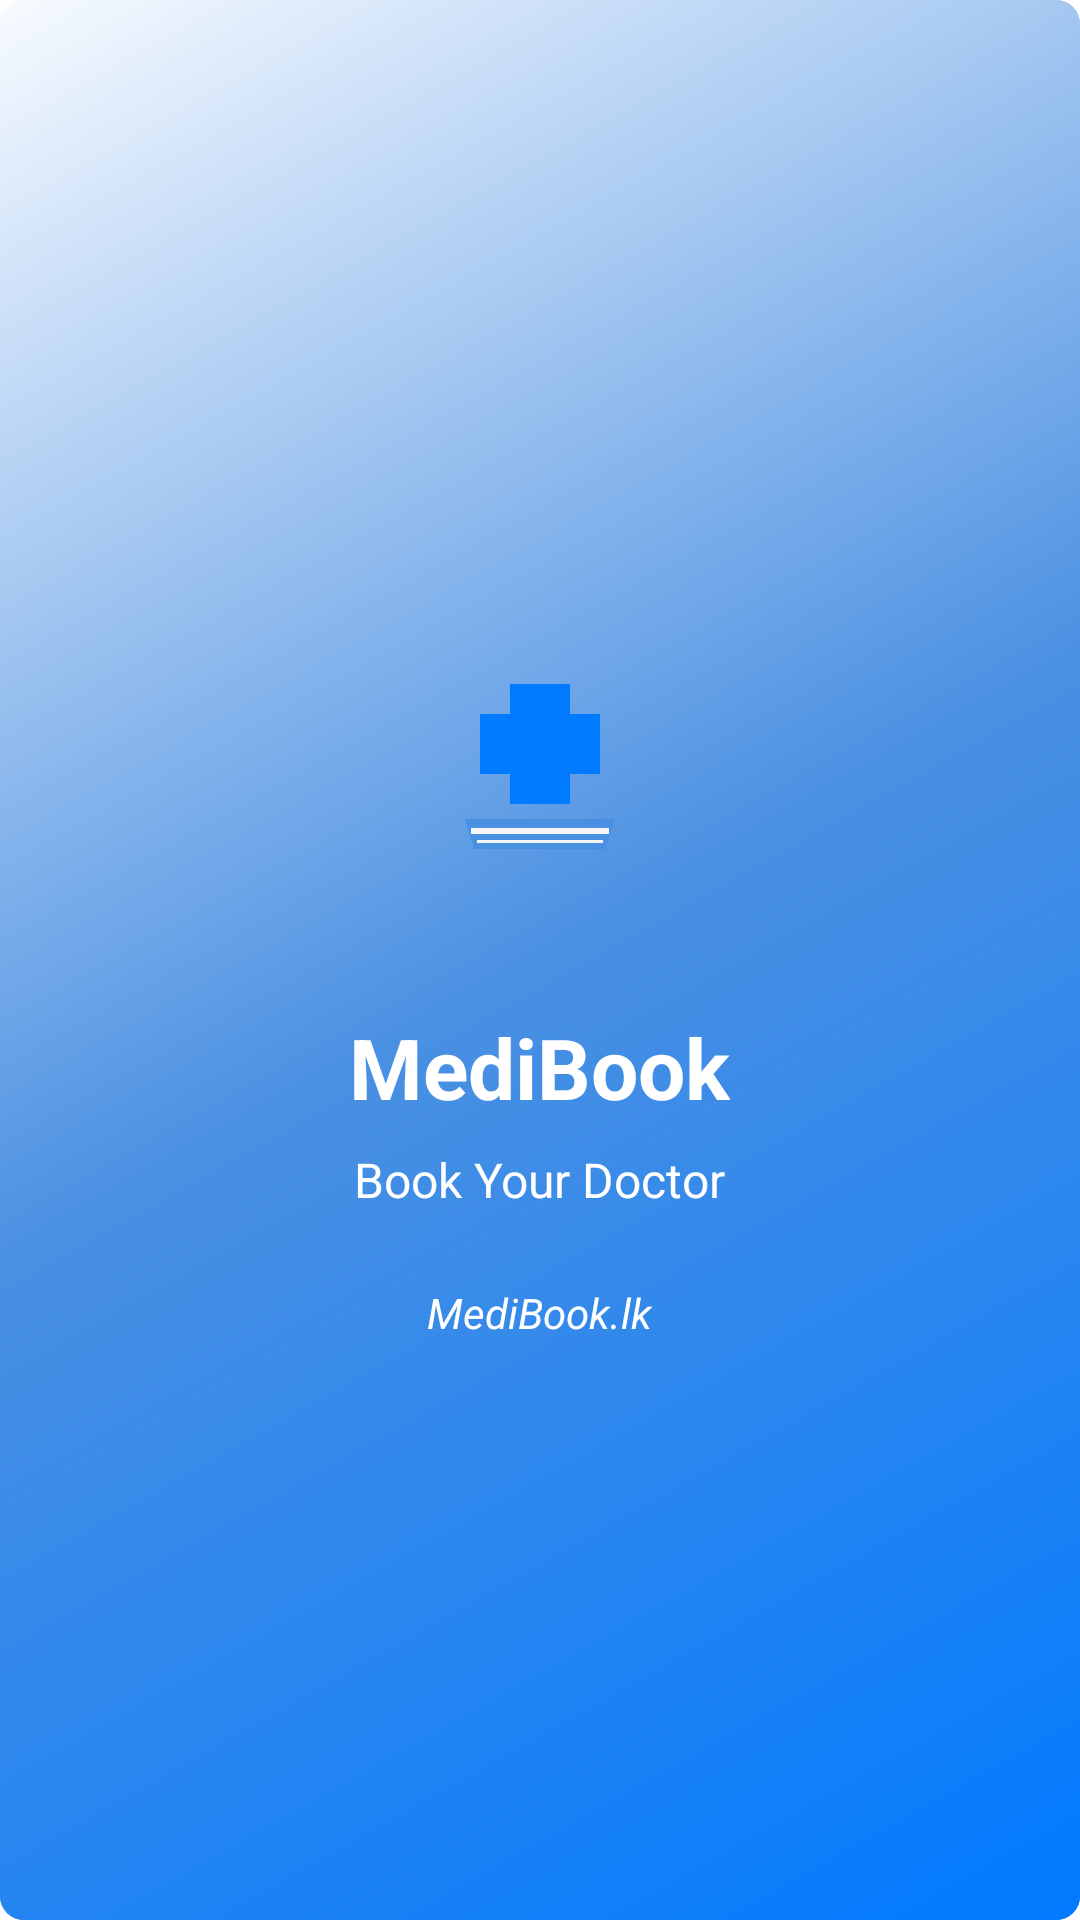

The Android layout XML behind this screen, and the referenced resources:
<!-- AndroidManifest.xml: activity theme Theme.MediBook.Splash -->
<!-- res/layout/activity_splash.xml -->
<?xml version="1.0" encoding="utf-8"?>
<LinearLayout xmlns:android="http://schemas.android.com/apk/res/android"
    android:layout_width="match_parent"
    android:layout_height="match_parent"
    android:orientation="vertical"
    android:gravity="center"
    android:background="@drawable/gradient_background"
    android:padding="@dimen/padding_xlarge">

    <ImageView
        android:layout_width="120dp"
        android:layout_height="120dp"
        android:layout_marginBottom="@dimen/margin_large"
        android:src="@drawable/ic_medibook_logo"
        android:contentDescription="@string/app_name" />

    <TextView
        android:layout_width="wrap_content"
        android:layout_height="wrap_content"
        android:text="@string/app_name"
        android:textSize="@dimen/text_size_display"
        android:textStyle="bold"
        android:textColor="@color/text_white"
        android:layout_marginBottom="@dimen/margin_small" />

    <TextView
        android:layout_width="wrap_content"
        android:layout_height="wrap_content"
        android:text="@string/app_tagline"
        android:textSize="@dimen/text_size_large"
        android:textColor="@color/text_white"
        android:layout_marginBottom="@dimen/margin_large" />

    <TextView
        android:layout_width="wrap_content"
        android:layout_height="wrap_content"
        android:text="@string/app_website"
        android:textSize="@dimen/text_size_medium"
        android:textColor="@color/text_white"
        android:textStyle="italic" />

</LinearLayout>
<!-- resources referenced by this layout -->
<resources>
  <color name="text_white">#FFFFFF</color>
  <dimen name="margin_large">24dp</dimen>
  <dimen name="margin_small">8dp</dimen>
  <dimen name="padding_xlarge">24dp</dimen>
  <dimen name="text_size_display">28sp</dimen>
  <dimen name="text_size_large">16sp</dimen>
  <dimen name="text_size_medium">14sp</dimen>
  <!-- drawable gradient_background (drawable) -->
  <?xml version="1.0" encoding="utf-8"?>
  <shape xmlns:android="http://schemas.android.com/apk/res/android"
      android:shape="rectangle">
  
      <gradient
          android:type="linear"
          android:angle="135"
          android:startColor="@color/accent_blue"
          android:centerColor="@color/secondary_blue"
          android:endColor="@color/primary_background" />
  
      <corners android:radius="@dimen/card_corner_radius" />
  
  </shape>
  <string name="app_name">MediBook</string>
  <string name="app_tagline">Book Your Doctor</string>
  <string name="app_website">MediBook.lk</string>
  <style name="Theme.MediBook.Splash" parent="Theme.MediBook">
          <item name="android:windowBackground">@drawable/gradient_background</item>
          <item name="android:statusBarColor">@color/accent_blue</item>
          <item name="android:navigationBarColor">@color/accent_blue</item>
          <item name="windowActionBar">false</item>
          <item name="windowNoTitle">true</item>
          <item name="android:windowFullscreen">false</item>
          <item name="android:windowLightStatusBar">false</item>
          <item name="android:windowLightNavigationBar" tools:targetApi="o_mr1">false</item>
      </style>
  <color name="accent_blue">#007AFF</color>
  <color name="secondary_blue">#4A90E2</color>
  <color name="primary_background">#F8FBFF</color>
  <dimen name="card_corner_radius">8dp</dimen>
  <color name="primary_white">#FFFFFF</color>
  <color name="primary_light_gray">#F5F5F5</color>
  <color name="accent_green">#34C759</color>
  <color name="secondary_dark_blue">#2E5BBA</color>
  <color name="text_primary">#000000</color>
  <color name="status_bar_color">#007AFF</color>
  <color name="navigation_bar_color">#FFFFFF</color>
  <color name="accent_red">#FF3B30</color>
  <color name="text_secondary">#666666</color>
  <color name="text_hint">#AAAAAA</color>
  <style name="EditTextPrimary" parent="Widget.AppCompat.EditText">
          <item name="android:background">@drawable/edit_text_background</item>
          <item name="android:textSize">@dimen/text_size_medium</item>
          <item name="android:textColor">@color/text_primary</item>
          <item name="android:textColorHint">@color/text_hint</item>
          <item name="android:padding">@dimen/padding_medium</item>
          <item name="android:minHeight">@dimen/input_height</item>
          <item name="android:layout_marginBottom">@dimen/margin_medium</item>
      </style>
  <style name="CardPrimary" parent="CardView">
          <item name="cardCornerRadius">@dimen/card_corner_radius</item>
          <item name="cardElevation">@dimen/card_elevation</item>
          <item name="cardUseCompatPadding">true</item>
          <item name="android:layout_margin">@dimen/card_margin</item>
          <item name="contentPadding">@dimen/card_padding</item>
      </style>
  <style name="ToolbarStyle" parent="Widget.AppCompat.Toolbar">
          <item name="android:background">@color/accent_blue</item>
          <item name="titleTextColor">@color/text_white</item>
          <item name="subtitleTextColor">@color/text_white</item>
          <item name="android:elevation">@dimen/shadow_elevation_medium</item>
      </style>
  <dimen name="button_height">48dp</dimen>
  <dimen name="padding_medium">12dp</dimen>
  <dimen name="margin_medium">16dp</dimen>
  <dimen name="card_elevation">4dp</dimen>
  <dimen name="button_corner_radius">8dp</dimen>
  <color name="secondary_gray">#E0E0E0</color>
</resources>
